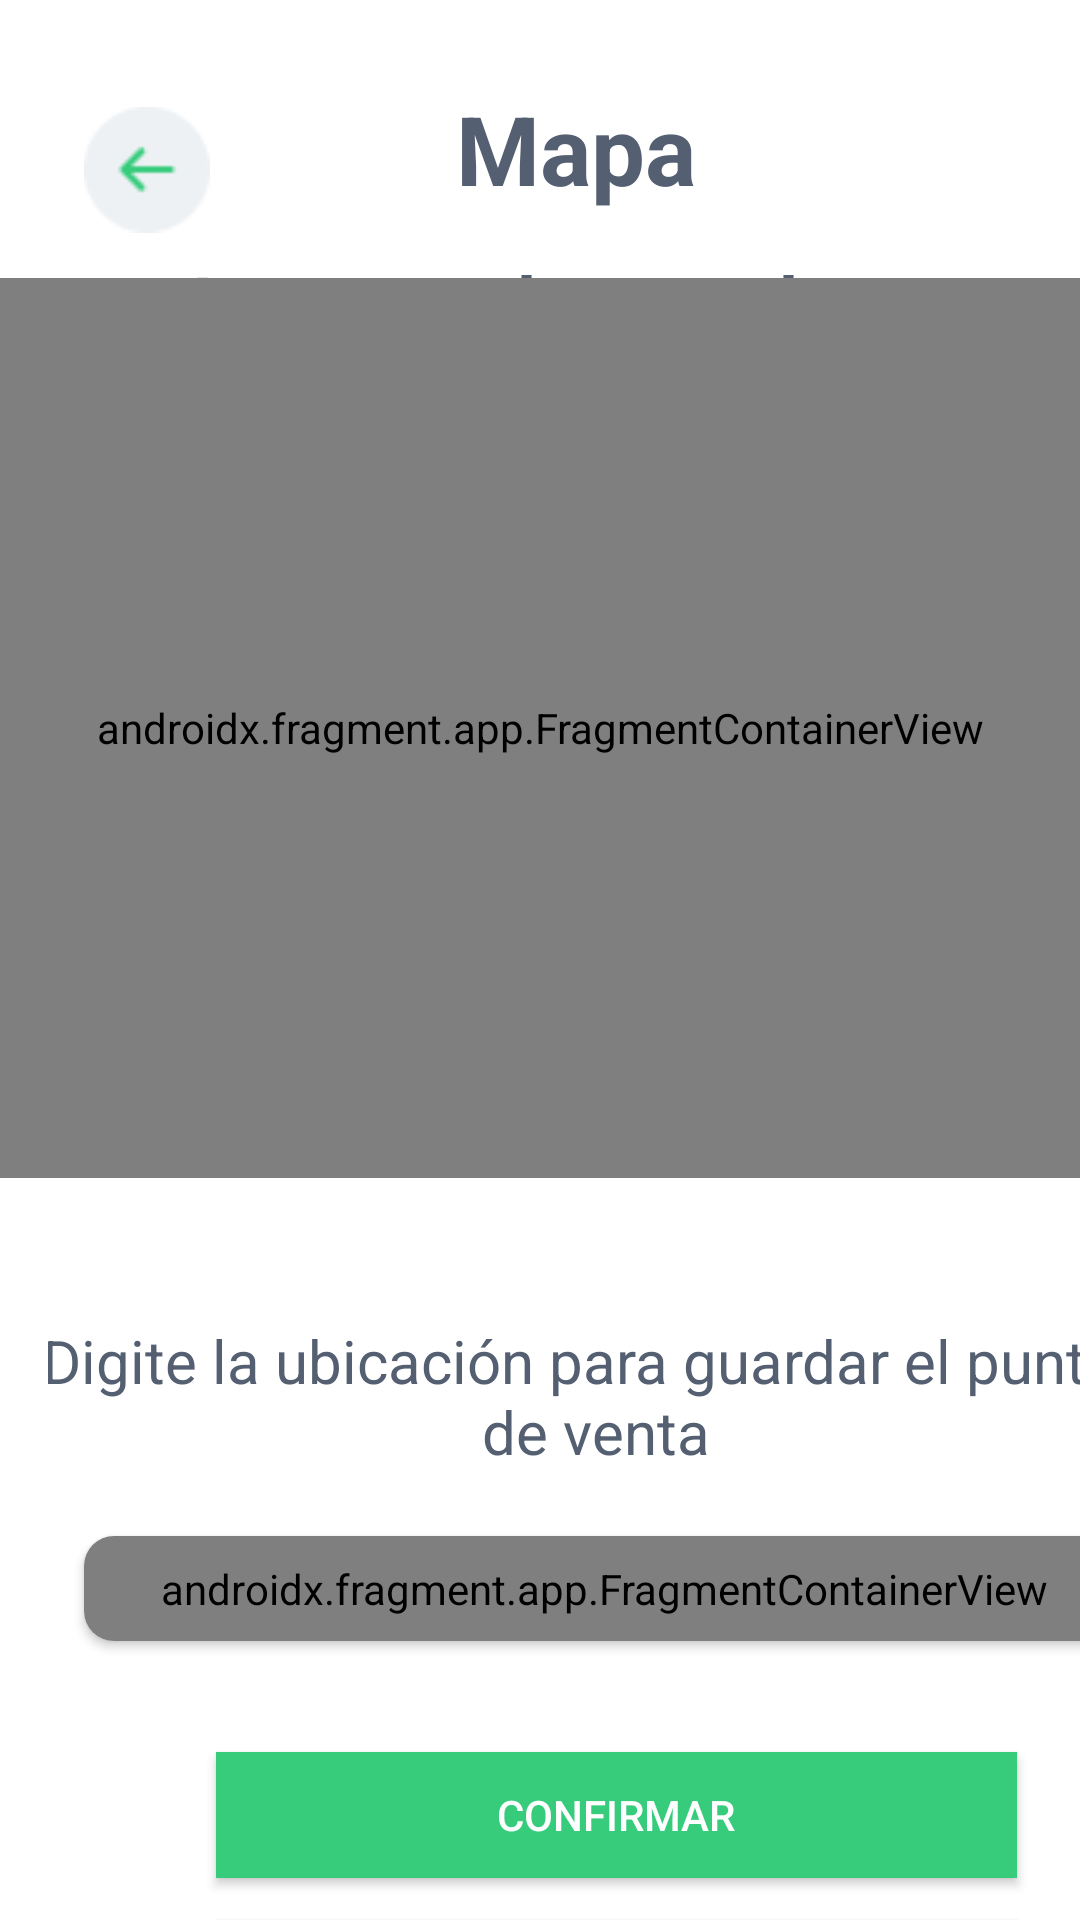

Android layout source for this screen:
<!-- AndroidManifest.xml: application theme Theme.Granjapp -->
<!-- res/layout/activity_mapa_granjero.xml -->
<?xml version="1.0" encoding="utf-8"?>
<androidx.constraintlayout.widget.ConstraintLayout xmlns:android="http://schemas.android.com/apk/res/android"
    xmlns:tools="http://schemas.android.com/tools"
    xmlns:app="http://schemas.android.com/apk/res-auto"
    xmlns:map="http://schemas.android.com/tools"
    android:layout_width="match_parent"
    android:layout_height="match_parent">



    <ImageView
        android:id="@+id/botonRegresarMapa"
        android:layout_width="42dp"
        android:layout_height="57dp"
        android:layout_marginStart="28dp"
        android:layout_marginTop="28dp"
        android:contentDescription="@string/regresar"
        android:src="@mipmap/boton"
        app:layout_constraintStart_toStartOf="parent"
        app:layout_constraintTop_toTopOf="parent" />


    <TextView
        android:id="@+id/textMapa"
        android:layout_width="wrap_content"
        android:layout_height="wrap_content"
        android:layout_marginStart="152dp"
        android:layout_marginTop="28dp"
        android:fontFamily="sans-serif"
        android:gravity="center"
        android:text="@string/mapatxt"
        android:textColor="#545f71"
        android:textSize="32sp"
        android:textStyle="bold"
        app:layout_constraintStart_toStartOf="parent"
        app:layout_constraintTop_toTopOf="parent" />

    <TextView
        android:id="@+id/infomap"
        android:layout_width="wrap_content"
        android:layout_height="wrap_content"
        android:layout_marginStart="64dp"
        android:layout_marginTop="84dp"
        android:fontFamily="sans-serif"
        android:gravity="center"
        android:text="@string/infoMapa"
        android:textColor="#545f71"
        android:textSize="24sp"
        android:textStyle="bold"
        app:layout_constraintStart_toStartOf="parent"
        app:layout_constraintTop_toTopOf="parent" />

    <TextView
        android:id="@+id/DireccionTxtManual"
        android:layout_width="wrap_content"
        android:layout_height="wrap_content"
        android:layout_marginStart="16dp"
        android:layout_marginTop="440dp"
        android:fontFamily="sans-serif"
        android:gravity="center"
        android:text="@string/ubicaciontxt"
        android:textColor="#545f71"
        android:textSize="20sp"
        app:layout_constraintStart_toStartOf="parent"
        app:layout_constraintTop_toTopOf="parent" />


    <androidx.fragment.app.FragmentContainerView
        android:id="@+id/map"
        android:name="com.google.android.gms.maps.SupportMapFragment"
        android:layout_width="match_parent"
        android:layout_height="300dp"
        android:layout_marginTop="8dp"
        app:layout_constraintBottom_toBottomOf="parent"
        app:layout_constraintTop_toTopOf="parent"
        app:layout_constraintVertical_bias="0.255"
        tools:layout_editor_absoluteX="0dp" />

    <androidx.cardview.widget.CardView
        android:layout_width="347dp"
        android:layout_height="35dp"
        android:layout_marginStart="28dp"
        android:layout_marginTop="512dp"
        app:cardBackgroundColor="@color/white"
        app:cardCornerRadius="10dp"
        app:layout_constraintStart_toStartOf="parent"
        app:layout_constraintTop_toTopOf="parent">
        <androidx.fragment.app.FragmentContainerView
            android:id="@+id/autocomplete_fragment"
            android:layout_width="match_parent"
            android:layout_height="match_parent"
            android:name="com.google.android.libraries.places.widget.AutocompleteSupportFragment" />
    </androidx.cardview.widget.CardView>

    <androidx.appcompat.widget.AppCompatButton
        android:id="@+id/btnBuscarPuntosComprador"
        android:layout_width="267dp"
        android:layout_height="42dp"
        android:layout_marginStart="72dp"
        android:layout_marginTop="584dp"
        android:background="#36CC7C"
        android:text="@string/btn_confirmarDireccion"
        android:textColor="@color/white"
        app:layout_constraintStart_toStartOf="parent"
        app:layout_constraintTop_toTopOf="parent" />

    <androidx.appcompat.widget.AppCompatButton
        android:id="@+id/btnUbiacionActual"
        android:layout_width="267dp"
        android:layout_height="42dp"
        android:layout_marginStart="72dp"
        android:layout_marginTop="640dp"
        android:background="#36CC7C"
        android:text="@string/btn_ubiacionactual"
        android:textColor="@color/white"
        app:layout_constraintStart_toStartOf="parent"
        app:layout_constraintTop_toTopOf="parent" />


</androidx.constraintlayout.widget.ConstraintLayout>
<!-- resources referenced by this layout -->
<resources>
  <color name="white">#FFFFFFFF</color>
  <!-- mipmap boton: png bitmap (mipmap-hdpi, 918 bytes) -->
  <string name="btn_confirmarDireccion">Confirmar</string>
  <string name="btn_ubiacionactual">USAR MI UBICACIÓN ACTUAL</string>
  <string name="infoMapa">Ingresar el punto de venta</string>
  <string name="mapatxt">Mapa</string>
  <string name="regresar">Regresar</string>
  <string name="ubicaciontxt">Digite la ubicación para guardar el punto \n de venta</string>
  <style name="Theme.Granjapp" parent="Theme.MaterialComponents.DayNight.DarkActionBar">
          
          <item name="colorPrimary">@color/purple_500</item>
          <item name="colorPrimaryVariant">@color/purple_700</item>
          <item name="colorOnPrimary">@color/white</item>
          
          <item name="colorSecondary">@color/teal_200</item>
          <item name="colorSecondaryVariant">@color/teal_700</item>
          <item name="colorOnSecondary">@color/black</item>
          
          <item name="android:statusBarColor">?attr/colorPrimaryVariant</item>
          
      </style>
  <color name="purple_500">#FF6200EE</color>
  <color name="purple_700">#FF3700B3</color>
  <color name="teal_200">#FF03DAC5</color>
  <color name="teal_700">#FF018786</color>
  <color name="black">#FF000000</color>
</resources>
